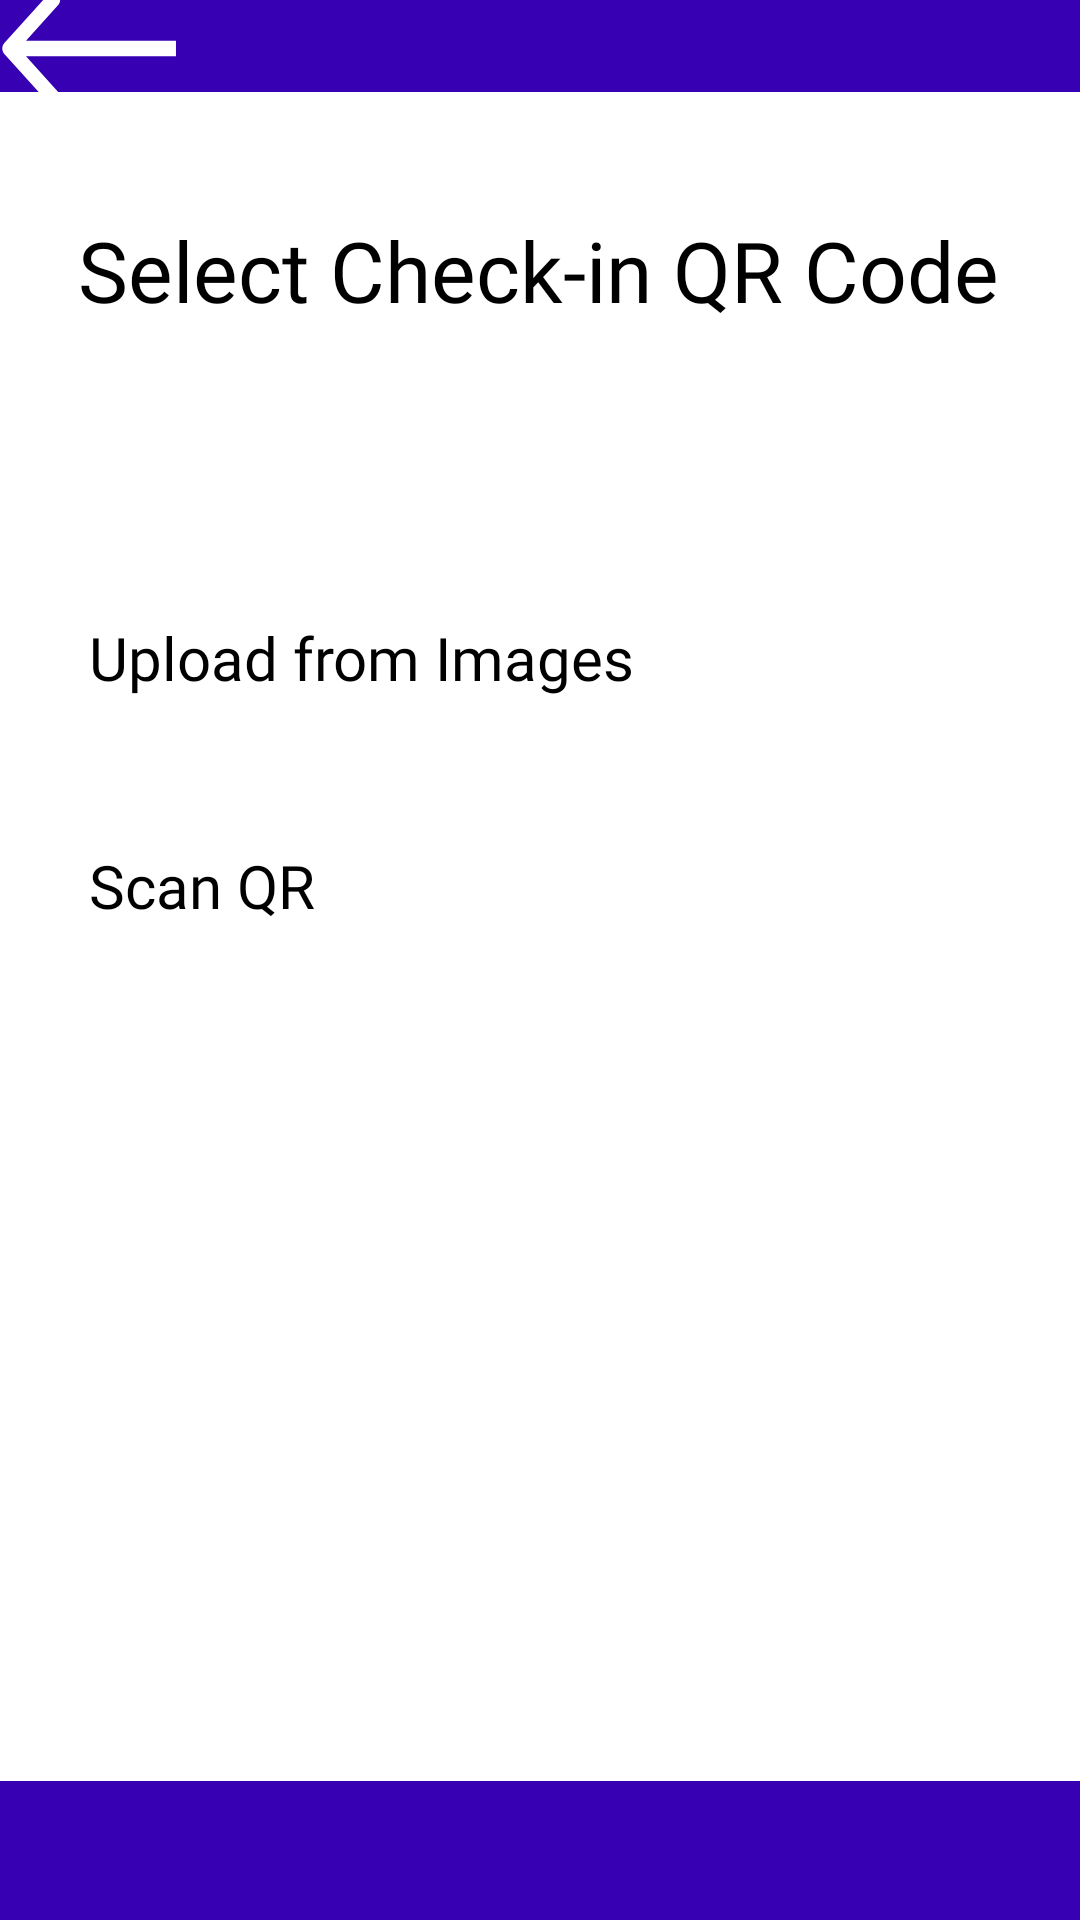

The Android layout XML behind this screen, and the referenced resources:
<!-- AndroidManifest.xml: application theme Theme.FiftySix -->
<!-- res/layout/organizer_reuse_or_scan_qrcode_view.xml -->
<?xml version="1.0" encoding="utf-8"?>
<androidx.constraintlayout.widget.ConstraintLayout xmlns:android="http://schemas.android.com/apk/res/android"
    xmlns:app="http://schemas.android.com/apk/res-auto"
    xmlns:tools="http://schemas.android.com/tools"
    android:id="@+id/create_event_details"
    android:layout_width="match_parent"
    android:layout_height="match_parent"
    android:background="@color/colorPrimaryDark"
    android:weightSum="5">

    <LinearLayout
        android:id="@+id/linearLayout2"
        android:layout_width="match_parent"
        android:layout_height="563dp"
        android:layout_marginBottom="15dp"
        android:layout_weight="4"
        android:background="#FFFFFF"
        android:orientation="vertical"
        app:layout_constraintBottom_toBottomOf="parent"
        app:layout_constraintTop_toTopOf="parent"
        app:layout_constraintVertical_bias="0.496"
        tools:layout_editor_absoluteX="0dp">

        <androidx.constraintlayout.widget.ConstraintLayout
            android:layout_width="match_parent"
            android:layout_height="match_parent">

            <TextView
                android:id="@+id/textViewTitle"
                android:layout_width="wrap_content"
                android:layout_height="wrap_content"
                android:layout_marginBottom="485dp"
                android:fontFamily="@font/inter"
                android:text="Select Check-in QR Code"
                android:textSize="28sp"
                app:layout_constraintBottom_toBottomOf="parent"
                app:layout_constraintEnd_toEndOf="parent"
                app:layout_constraintHorizontal_bias="0.493"
                app:layout_constraintStart_toStartOf="parent"
                app:layout_constraintTop_toTopOf="parent"
                app:layout_constraintVertical_bias="1.0" />

            <androidx.appcompat.widget.AppCompatButton
                android:id="@+id/EditEvent"
                android:layout_width="300dp"
                android:layout_height="60dp"
                android:layout_marginBottom="252dp"
                android:background="@drawable/dark_round_button"
                android:fontFamily="@font/inter_medium"
                android:text="Scan QR"
                android:textColor="@color/colorPrimaryLight"
                android:textSize="20sp"
                app:layout_constraintBottom_toBottomOf="parent"
                app:layout_constraintEnd_toEndOf="parent"
                app:layout_constraintHorizontal_bias="0.495"
                app:layout_constraintStart_toStartOf="parent" />

            <androidx.appcompat.widget.AppCompatButton
                android:id="@+id/uploadQRFromImages"
                android:layout_width="300dp"
                android:layout_height="60dp"
                android:layout_marginBottom="328dp"
                android:background="@drawable/dark_round_button"
                android:fontFamily="@font/inter_medium"
                android:text="Upload from Images"
                android:textColor="@color/colorPrimaryLight"
                android:textSize="20sp"
                app:layout_constraintBottom_toBottomOf="parent"
                app:layout_constraintEnd_toEndOf="parent"
                app:layout_constraintHorizontal_bias="0.495"
                app:layout_constraintStart_toStartOf="parent" />

        </androidx.constraintlayout.widget.ConstraintLayout>

    </LinearLayout>

    <ImageButton
        android:id="@+id/buttonBackUploadQR"
        android:layout_width="60dp"
        android:layout_height="41dp"
        android:layout_marginEnd="300dp"
        android:background="@drawable/arrow_123"
        app:layout_constraintBottom_toTopOf="@+id/linearLayout2"
        app:layout_constraintEnd_toEndOf="parent"
        app:layout_constraintHorizontal_bias="0.313"
        app:layout_constraintStart_toStartOf="parent"
        app:layout_constraintTop_toTopOf="parent"
        app:layout_constraintVertical_bias="0.457" />

</androidx.constraintlayout.widget.ConstraintLayout>
<!-- resources referenced by this layout -->
<resources>
  <!-- drawable arrow_123 (drawable) -->
  <vector xmlns:android="http://schemas.android.com/apk/res/android"
      android:width="39dp"
      android:height="24dp"
      android:viewportWidth="39"
      android:viewportHeight="24">
    <path
        android:pathData="M0.94,10.939C0.354,11.525 0.354,12.475 0.94,13.061L10.486,22.607C11.071,23.192 12.021,23.192 12.607,22.607C13.193,22.021 13.193,21.071 12.607,20.485L4.122,12L12.607,3.515C13.193,2.929 13.193,1.979 12.607,1.393C12.021,0.808 11.071,0.808 10.486,1.393L0.94,10.939ZM38.125,10.5L2,10.5V13.5L38.125,13.5V10.5Z"
        android:fillColor="#ffffff"/>
  </vector>
  <!-- not gathered from this repository: default colours our renderer supplied (Android Studio template values) -->
  <color name="colorPrimaryDark">#FF3700B3</color>
</resources>
